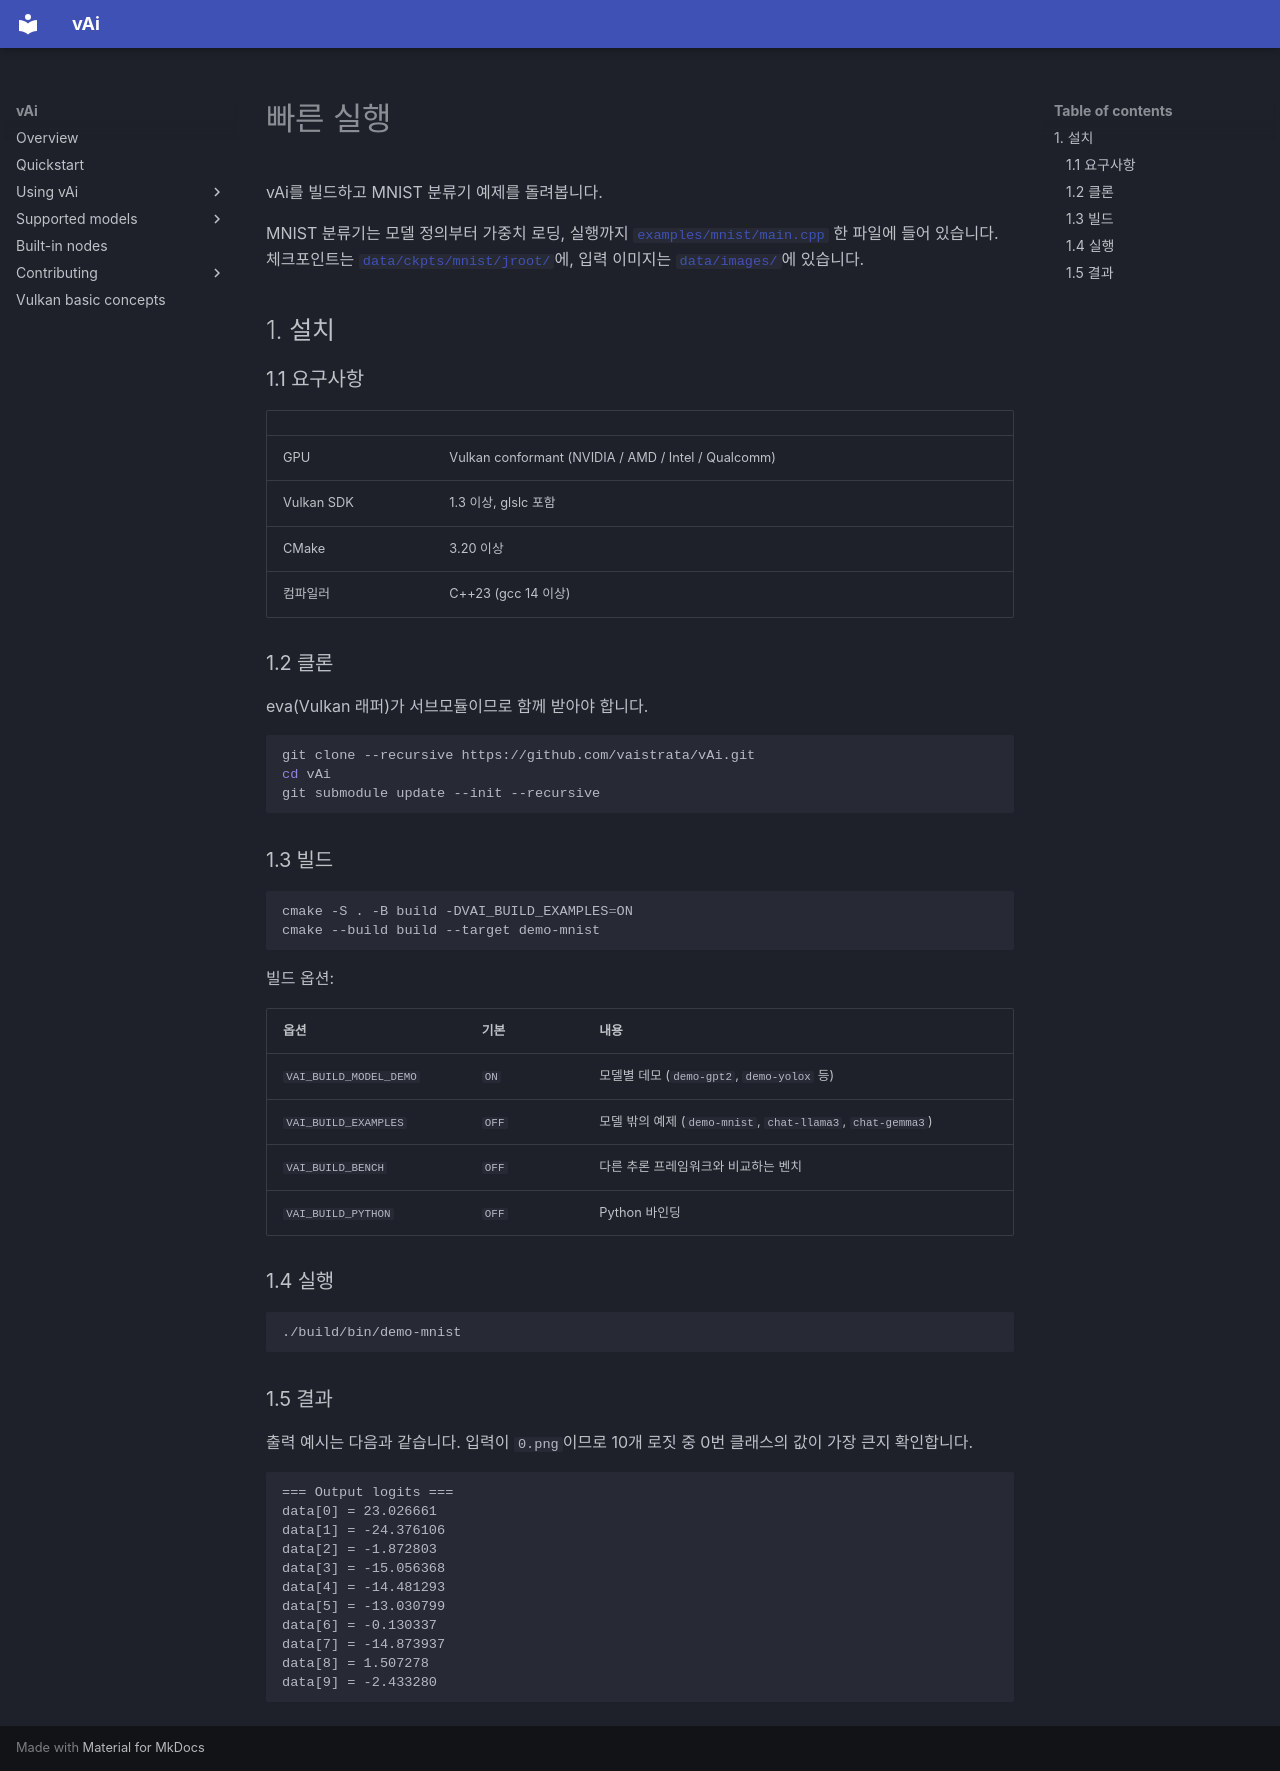

repository: vaistrata/vAi · page: ko/02-quickstart/index.html · generator: mkdocs

# 빠른 실행

vAi를 빌드하고 MNIST 분류기 예제를 돌려봅니다.

MNIST 분류기는 모델 정의부터 가중치 로딩, 실행까지 [`examples/mnist/main.cpp`](../../examples/mnist/main.cpp) 한 파일에 들어 있습니다. 체크포인트는 [`data/ckpts/mnist/jroot/`](../../data/ckpts/mnist/jroot/)에, 입력 이미지는 [`data/images/`](../../data/images/)에 있습니다.

## 1. 설치

### 1.1 요구사항

| | |
|---|---|
| GPU | Vulkan conformant (NVIDIA / AMD / Intel / Qualcomm) |
| Vulkan SDK | 1.3 이상, glslc 포함 |
| CMake | 3.20 이상 |
| 컴파일러 | C++23 (gcc 14 이상) |

### 1.2 클론

eva(Vulkan 래퍼)가 서브모듈이므로 함께 받아야 합니다.

```bash
git clone --recursive https://github.com/vaistrata/vAi.git
cd vAi
git submodule update --init --recursive
```

### 1.3 빌드

```bash
cmake -S . -B build -DVAI_BUILD_EXAMPLES=ON
cmake --build build --target demo-mnist
```

빌드 옵션:

| 옵션 | 기본 | 내용 |
|---|---|---|
| `VAI_BUILD_MODEL_DEMO` | `ON` | 모델별 데모 (`demo-gpt2`, `demo-yolox` 등) |
| `VAI_BUILD_EXAMPLES` | `OFF` | 모델 밖의 예제 (`demo-mnist`, `chat-llama3`, `chat-gemma3`) |
| `VAI_BUILD_BENCH` | `OFF` | 다른 추론 프레임워크와 비교하는 벤치 |
| `VAI_BUILD_PYTHON` | `OFF` | Python 바인딩 |

### 1.4 실행

```bash
./build/bin/demo-mnist
```

### 1.5 결과

출력 예시는 다음과 같습니다. 입력이 `0.png`이므로 10개 로짓 중 0번 클래스의 값이 가장 큰지 확인합니다.

```
=== Output logits ===
data[0] = 23.026661
data[1] = -24.376106
data[2] = -1.872803
data[3] = -15.056368
data[4] = -14.481293
data[5] = -13.030799
data[6] = -0.130337
data[7] = -14.873937
data[8] = 1.507278
data[9] = -2.433280
```
